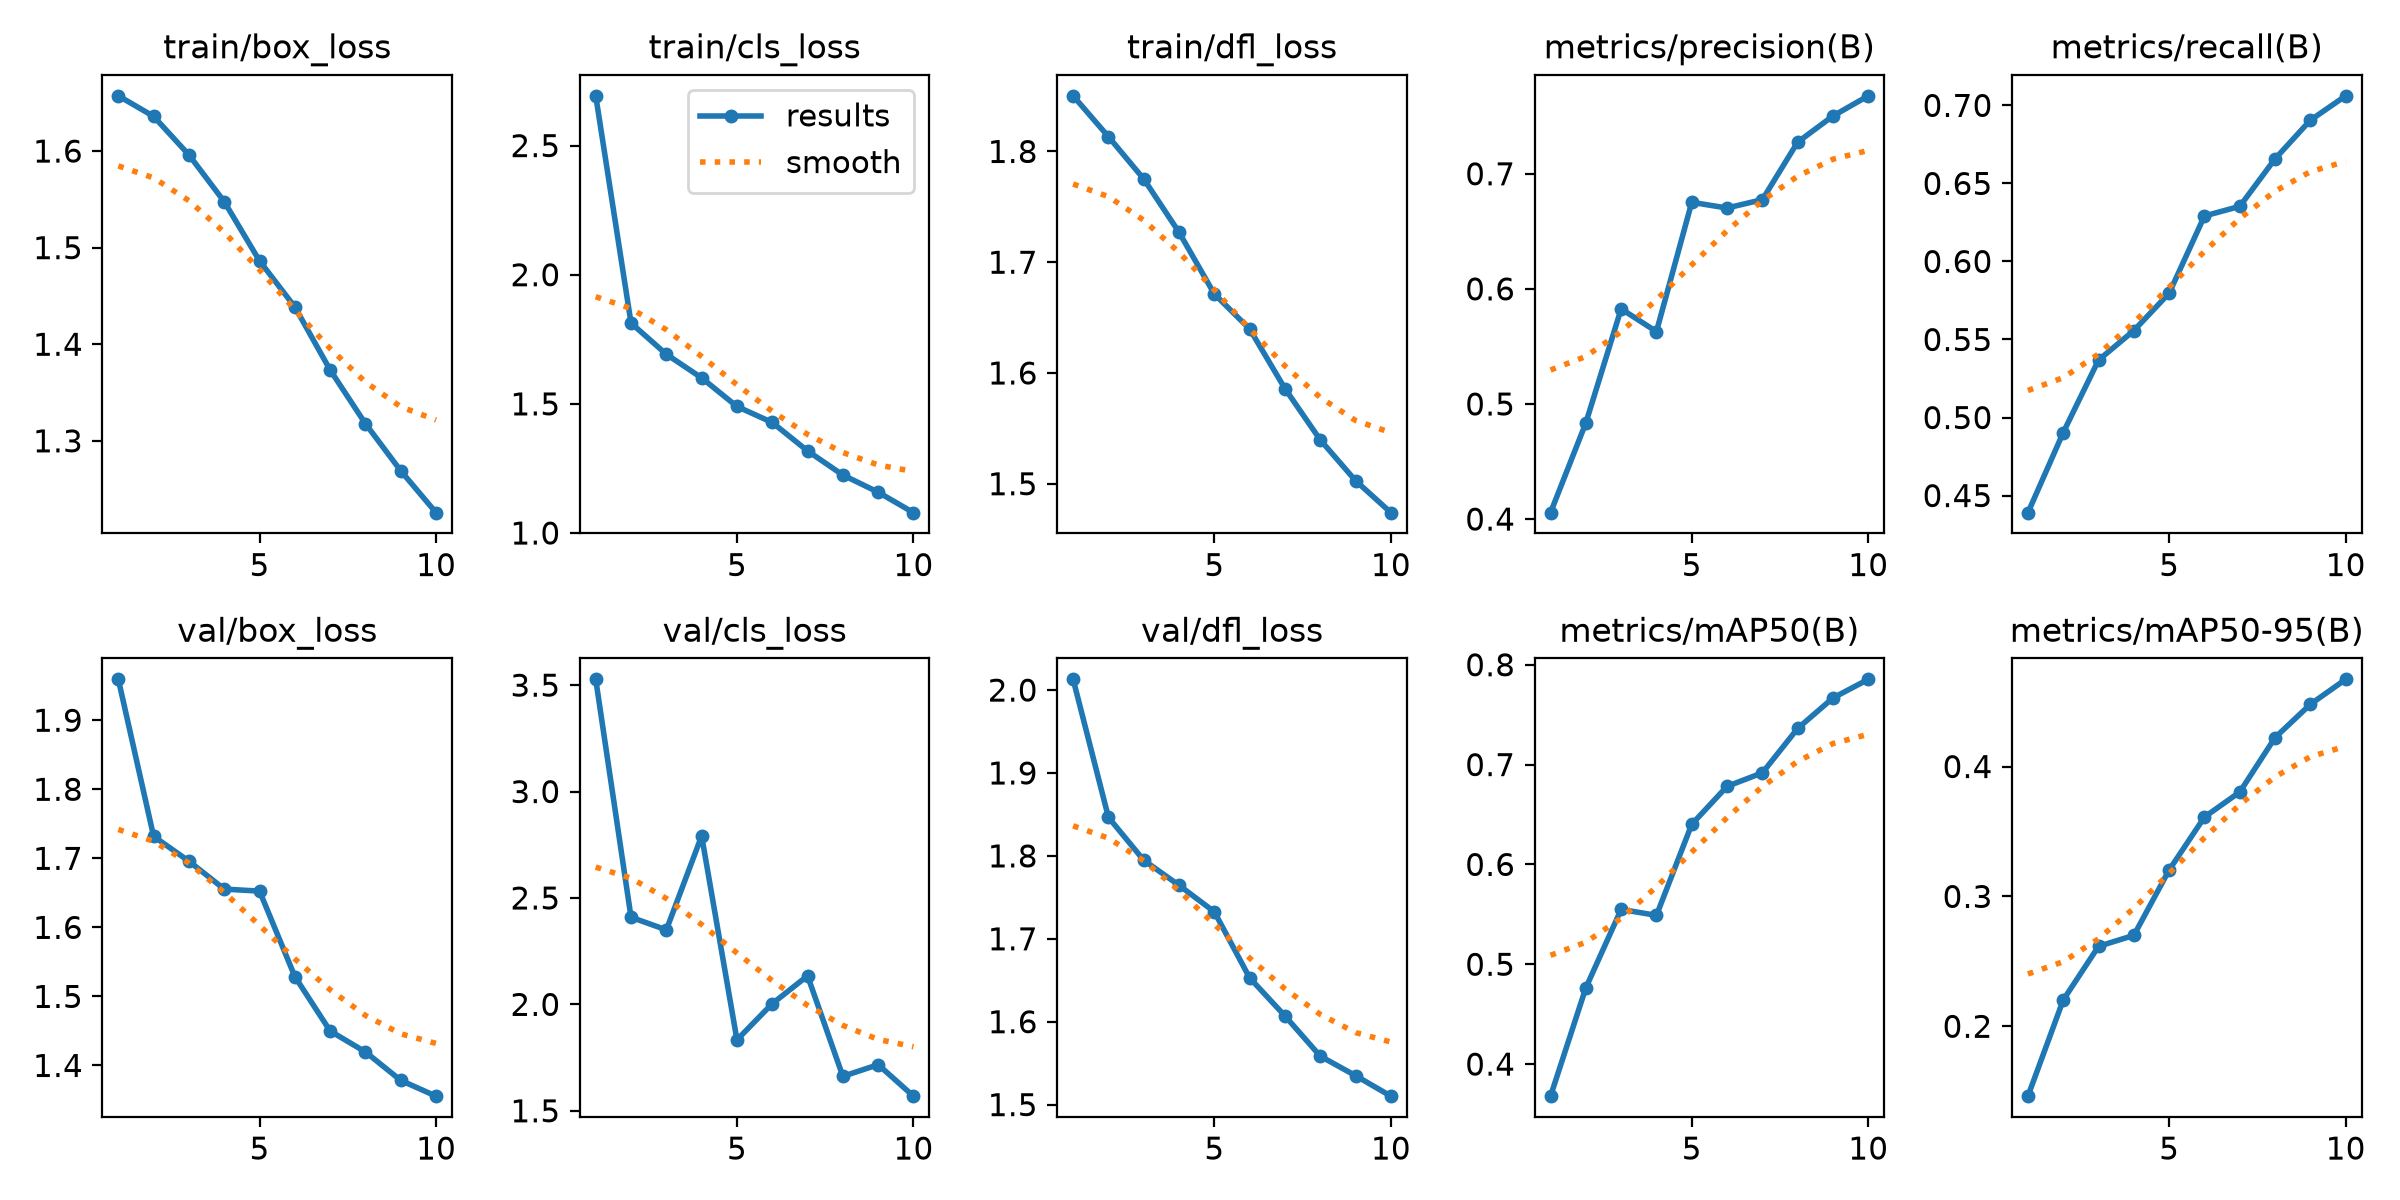

The table this chart was drawn from, first rows:
epoch, time, train/box_loss, train/cls_loss, train/dfl_loss, metrics/precision(B), metrics/recall(B), metrics/mAP50(B), metrics/mAP50-95(B), val/box_loss, val/cls_loss, val/dfl_loss, lr/pg0, lr/pg1, lr/pg2
1, 178.7, 1.657, 2.693, 1.85, 0.4056, 0.439, 0.3679, 0.1462, 1.959, 3.527, 2.013, 0.0005538, 0.0005538, 0.0005538
2, 332.6, 1.636, 1.813, 1.813, 0.4835, 0.4904, 0.4763, 0.2203, 1.732, 2.409, 1.847, 0.0009996, 0.0009996, 0.0009996
3, 480.4, 1.596, 1.692, 1.775, 0.5826, 0.5368, 0.555, 0.2616, 1.696, 2.35, 1.795, 0.001335, 0.001335, 0.001335
4, 628.9, 1.548, 1.601, 1.727, 0.5629, 0.5557, 0.549, 0.27, 1.655, 2.791, 1.765, 0.001172, 0.001172, 0.001172
5, 776.4, 1.486, 1.49, 1.671, 0.6752, 0.5797, 0.6402, 0.3204, 1.652, 1.833, 1.732, 0.001007, 0.001007, 0.001007
6, 923.5, 1.439, 1.428, 1.64, 0.6702, 0.6291, 0.6782, 0.3611, 1.529, 2.003, 1.653, 0.0008418, 0.0008418, 0.0008418
7, 1071, 1.373, 1.318, 1.586, 0.6775, 0.6353, 0.6917, 0.3804, 1.45, 2.134, 1.607, 0.0006768, 0.0006768, 0.0006768
8, 1219, 1.318, 1.224, 1.54, 0.7275, 0.6658, 0.7362, 0.4223, 1.42, 1.662, 1.558, 0.0005118, 0.0005118, 0.0005118
9, 1366, 1.269, 1.158, 1.503, 0.7502, 0.6905, 0.7667, 0.4479, 1.378, 1.717, 1.535, 0.0003467, 0.0003467, 0.0003467
10, 1512, 1.226, 1.079, 1.474, 0.7677, 0.7061, 0.7854, 0.4671, 1.356, 1.569, 1.51, 0.0001817, 0.0001817, 0.0001817
